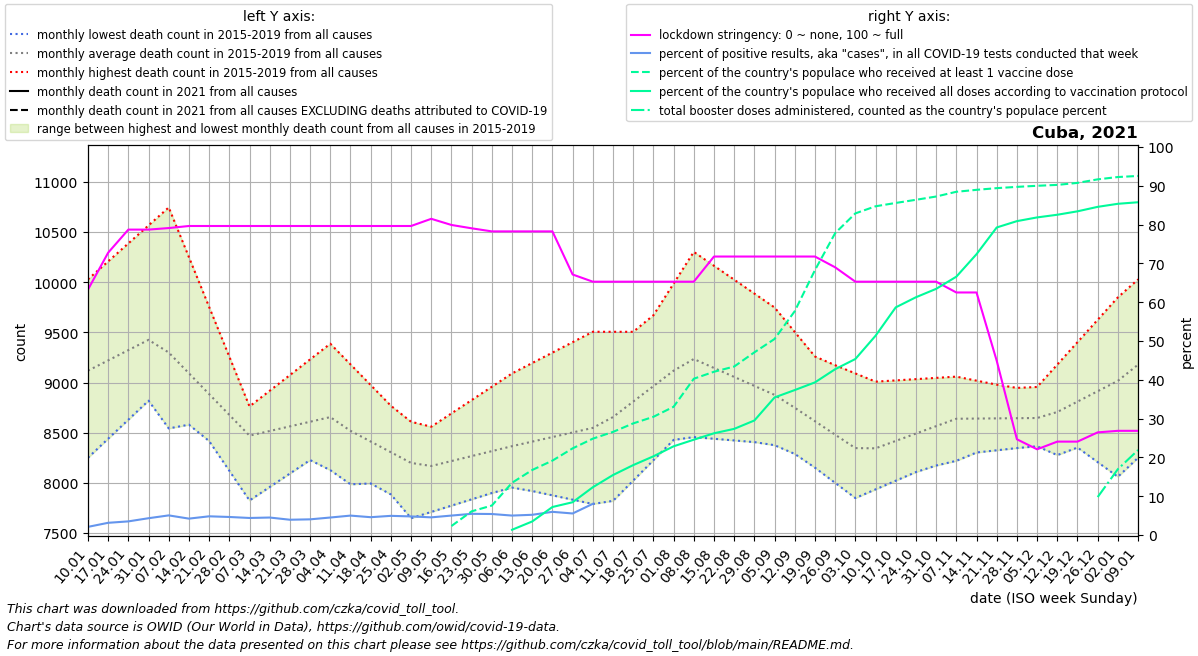

The table this chart was drawn from, first rows:
date, location, time_unit, time, deaths_2010_all_ages, deaths_2011_all_ages, deaths_2012_all_ages, deaths_2013_all_ages, deaths_2014_all_ages, deaths_2015_all_ages, deaths_2016_all_ages, deaths_2017_all_ages, deaths_2018_all_ages, deaths_2019_all_ages, deaths_2020_all_ages, deaths_2021_all_ages, deaths_2022_all_ages, new_deaths, new_cases_smoothed, new_tests_smoothed, stringency_index, people_vaccinated, people_fully_vaccinated, total_boosters
2021-01-10, Cuba, monthly, 1, , , , , , , 8857, 8251, 10028, 9337, 9484, , , 25.25, 237.7, 11310, 63.23, , , 
2021-01-17, Cuba, monthly, 2, , , , , , , 8920, 8440, 10207, 9315, 9593, , , 39.5, 426.7, 13547, 72.75, , , 
2021-01-24, Cuba, monthly, 3, , , , , , , 8982, 8630, 10387, 9293, 9702, , , 53.75, 448.4, 12756, 78.7, , , 
2021-01-31, Cuba, monthly, 4, , , , , , , 9045, 8819, 10566, 9271, 9810, , , 68.0, 638.7, 14742, 78.7, , , 
2021-02-07, Cuba, monthly, 5, , , , , , 8543, 8951, 9009, 10745, 9249, 9919, , , 78.0, 878, 17352, 79.1, , , 
2021-02-14, Cuba, monthly, 6, , , , , , 8580, 8857, 8713, 10249, 9062, 9722, , , 88.0, 785.2, 18572, 79.63, , , 
2021-02-21, Cuba, monthly, 7, , , , , , 8618, 8762, 8417, 9754, 8876, 9526, , , 98.0, 843.7, 17494, 79.63, , , 
2021-02-28, Cuba, monthly, 8, , , , , , 8655, 8668, 8121, 9258, 8689, 9330, , , 108.0, 845.9, 18183, 79.63, , , 
2021-03-07, Cuba, monthly, 9, , , , , , 8692, 8574, 7825, 8762, 8502, 9133, , , 106.8, 800, 18203, 79.63, , , 
2021-03-14, Cuba, monthly, 10, , , , , , 8551, 8580, 7959, 8918, 8578, 9311, , , 105.6, 837.9, 18586, 79.63, , , 
2021-03-21, Cuba, monthly, 11, , , , , , 8410, 8585, 8094, 9074, 8654, 9489, , , 104.4, 766.4, 19443, 79.63, , , 
2021-03-28, Cuba, monthly, 12, , , , , , 8268, 8590, 8228, 9231, 8730, 9666, , , 103.2, 776, 19195, 79.63, , , 
2021-04-04, Cuba, monthly, 13, , , , , , 8127, 8596, 8362, 9387, 8806, 9844, , , 102.0, 918.3, 20355, 79.63, , , 
2021-04-11, Cuba, monthly, 14, , , , , , 7986, 8359, 8312, 9181, 8757, 10022, , , 131.5, 1036, 20696, 79.63, , , 
2021-04-18, Cuba, monthly, 15, , , , , , 7994, 8122, 8263, 8975, 8708, 9849, , , 161.0, 981.1, 21345, 79.63, , , 
2021-04-25, Cuba, monthly, 16, , , , , , 8002, 7885, 8214, 8769, 8658, 9676, , , 190.5, 1082, 21886, 79.63, , , 
2021-05-02, Cuba, monthly, 17, , , , , , 8011, 7648, 8164, 8563, 8609, 9503, , , 220.0, 1083, 22591, 79.63, , , 
2021-05-09, Cuba, monthly, 18, , , , , , 8019, 7711, 8195, 8357, 8560, 9330, , , 238.8, 1025, 22511, 81.48, , , 
2021-05-16, Cuba, monthly, 19, , , , , , 8002, 7774, 8227, 8394, 8693, 9133, , , 257.6, 1129, 22508, 79.89, 262954, , 
2021-05-23, Cuba, monthly, 20, , , , , , 7986, 7836, 8258, 8430, 8826, 8936, , , 276.4, 1233, 22565, 79.03, 691238, , 
2021-05-30, Cuba, monthly, 21, , , , , , 7970, 7899, 8290, 8466, 8958, 8739, , , 295.2, 1206, 22266, 78.24, 859753, , 
2021-06-06, Cuba, monthly, 22, , , , , , 7953, 7962, 8321, 8503, 9091, 8542, , , 314.0, 1120, 22343, 78.24, 1523714, 153247, 
2021-06-13, Cuba, monthly, 23, , , , , , 7927, 7919, 8422, 8596, 9195, 8578, , , 317.0, 1164, 22330, 78.24, 1897328, 395949, 
2021-06-20, Cuba, monthly, 24, , , , , , 7900, 7876, 8522, 8688, 9298, 8613, , , 320.0, 1387, 23207, 78.24, 2169918, 817351, 
2021-06-27, Cuba, monthly, 25, , , , , , 7874, 7833, 8622, 8781, 9402, 8649, , , 323.0, 1695, 30513, 67.13, 2527185, 956375, 
2021-07-04, Cuba, monthly, 26, , , , , , 7847, 7790, 8723, 8874, 9506, 8684, , , 326.0, 2713, 33749, 65.28, 2810400, 1393731, 
2021-07-11, Cuba, monthly, 27, , , , , , 7821, 7961, 9039, 8955, 9506, 8720, , , 613.0, 3795, , 65.28, 3007519, 1749952, 
2021-07-18, Cuba, monthly, 28, , , , , , 8024, 8132, 9355, 9036, 9506, 8862, , , 900.0, 6043, , 65.28, 3255318, 2039126, 
2021-07-25, Cuba, monthly, 29, , , , , , 8226, 8302, 9670, 9116, 9505, 9005, , , 1187, 6604, , 65.28, 3447331, 2295298, 
2021-08-01, Cuba, monthly, 30, , , , , , 8428, 8473, 9986, 9197, 9505, 9148, , , 1474, 8254, , 65.28, 3740046, 2587383, 
2021-08-08, Cuba, monthly, 31, , , , , , 8631, 8456, 10302, 9278, 9505, 9290, , , 1688, 9126, , 65.28, 4557982, 2779930, 
2021-08-15, Cuba, monthly, 32, , , , , , 8567, 8440, 10164, 9072, 9484, 9313, , , 1902, 8702, , 71.76, 4761263, 2967205, 
2021-08-22, Cuba, monthly, 33, , , , , , 8503, 8423, 10025, 8866, 9462, 9336, , , 2117, 8984, , 71.76, 4913710, 3096118, 
2021-08-29, Cuba, monthly, 34, , , , , , 8440, 8407, 9886, 8660, 9440, 9358, , , 2331, 9058, , 71.76, 5327417, 3340544, 
2021-09-05, Cuba, monthly, 35, , , , , , 8376, 8390, 9748, 8454, 9419, 9381, , , 2545, 6925, , 71.76, 5717753, 4012594, 
2021-09-12, Cuba, monthly, 36, , , , , , 8312, 8289, 9504, 8303, 9337, 9404, , , 2442, 7747, , 71.76, 6528577, 4227880, 
2021-09-19, Cuba, monthly, 37, , , , , , 8220, 8188, 9260, 8152, 9255, 9140, , , 2339, 7982, , 71.76, 7725481, 4451788, 
2021-09-26, Cuba, monthly, 38, , , , , , 8129, 8086, 9015, 8000, 9173, 8876, , , 2236, 7948, , 68.98, 8803915, 4836056, 
2021-10-03, Cuba, monthly, 39, , , , , , 8038, 7985, 8771, 7849, 9091, 8612, , , 2133, 6354, , 65.28, 9379464, 5133081, 
2021-10-10, Cuba, monthly, 40, , , , , , 7946, 8032, 8801, 7935, 9009, 8348, , , 1800, 4368, , 65.28, 9586652, 5811462, 
2021-10-17, Cuba, monthly, 41, , , , , , 8139, 8079, 8830, 8022, 9022, 8531, , , 1466, 2981, , 65.28, 9684180, 6639165, 
2021-10-24, Cuba, monthly, 42, , , , , , 8332, 8126, 8860, 8108, 9034, 8714, , , 1133, 1866, , 65.28, 9776295, 6934184, 
2021-10-31, Cuba, monthly, 43, , , , , , 8524, 8173, 8889, 8195, 9046, 8898, , , 800.0, 1166, , 65.28, 9871414, 7178840, 
2021-11-07, Cuba, monthly, 44, , , , , , 8717, 8220, 8919, 8281, 9059, 9081, , , 653.6, 671.6, , 62.5, 10009982, 7533626, 
2021-11-14, Cuba, monthly, 45, , , , , , 8629, 8326, 8928, 8303, 9019, 9157, , , 507.2, 476.1, , 62.5, 10066574, 8190037, 
2021-11-21, Cuba, monthly, 46, , , , , , 8541, 8432, 8938, 8325, 8979, 9233, , , 360.8, 318.1, , 44.91, 10115825, 8969042, 
2021-11-28, Cuba, monthly, 47, , , , , , 8453, 8538, 8947, 8347, 8939, 9308, , , 214.4, 252.9, , 24.67, 10153022, 9153790, 
2021-12-05, Cuba, monthly, 48, , , , , , 8365, 8644, 8956, 8369, 8899, 9384, , , 68.0, 154.7, , 22.09, 10184352, 9262342, 
2021-12-12, Cuba, monthly, 49, , , , , , 8277, 8498, 9179, 8563, 9016, 9460, , , 55.5, 95.9, , 24.07, 10210793, 9340210, 
2021-12-19, Cuba, monthly, 50, , , , , , 8406, 8352, 9402, 8756, 9133, 9892, , , 43.0, 67.49, , 24.07, 10268957, 9439924, 
2021-12-26, Cuba, monthly, 51, , , , , , 8536, 8207, 9626, 8950, 9250, 10325, , , 30.5, 75.96, , 26.45, 10372270, 9570450, 1107369
2022-01-02, Cuba, monthly, 52, , , , , , 8665, 8061, 9849, 9143, 9367, 10758, , , 18.0, 186.5, , 26.85, 10440116, 9659530, 1921414
2022-01-09, Cuba, monthly, 1, , , , , , 8794, 8251, 10028, 9337, 9484, 11190, , , 19.0, 814.1, , 26.85, 10471622, 9704459, 2478910
